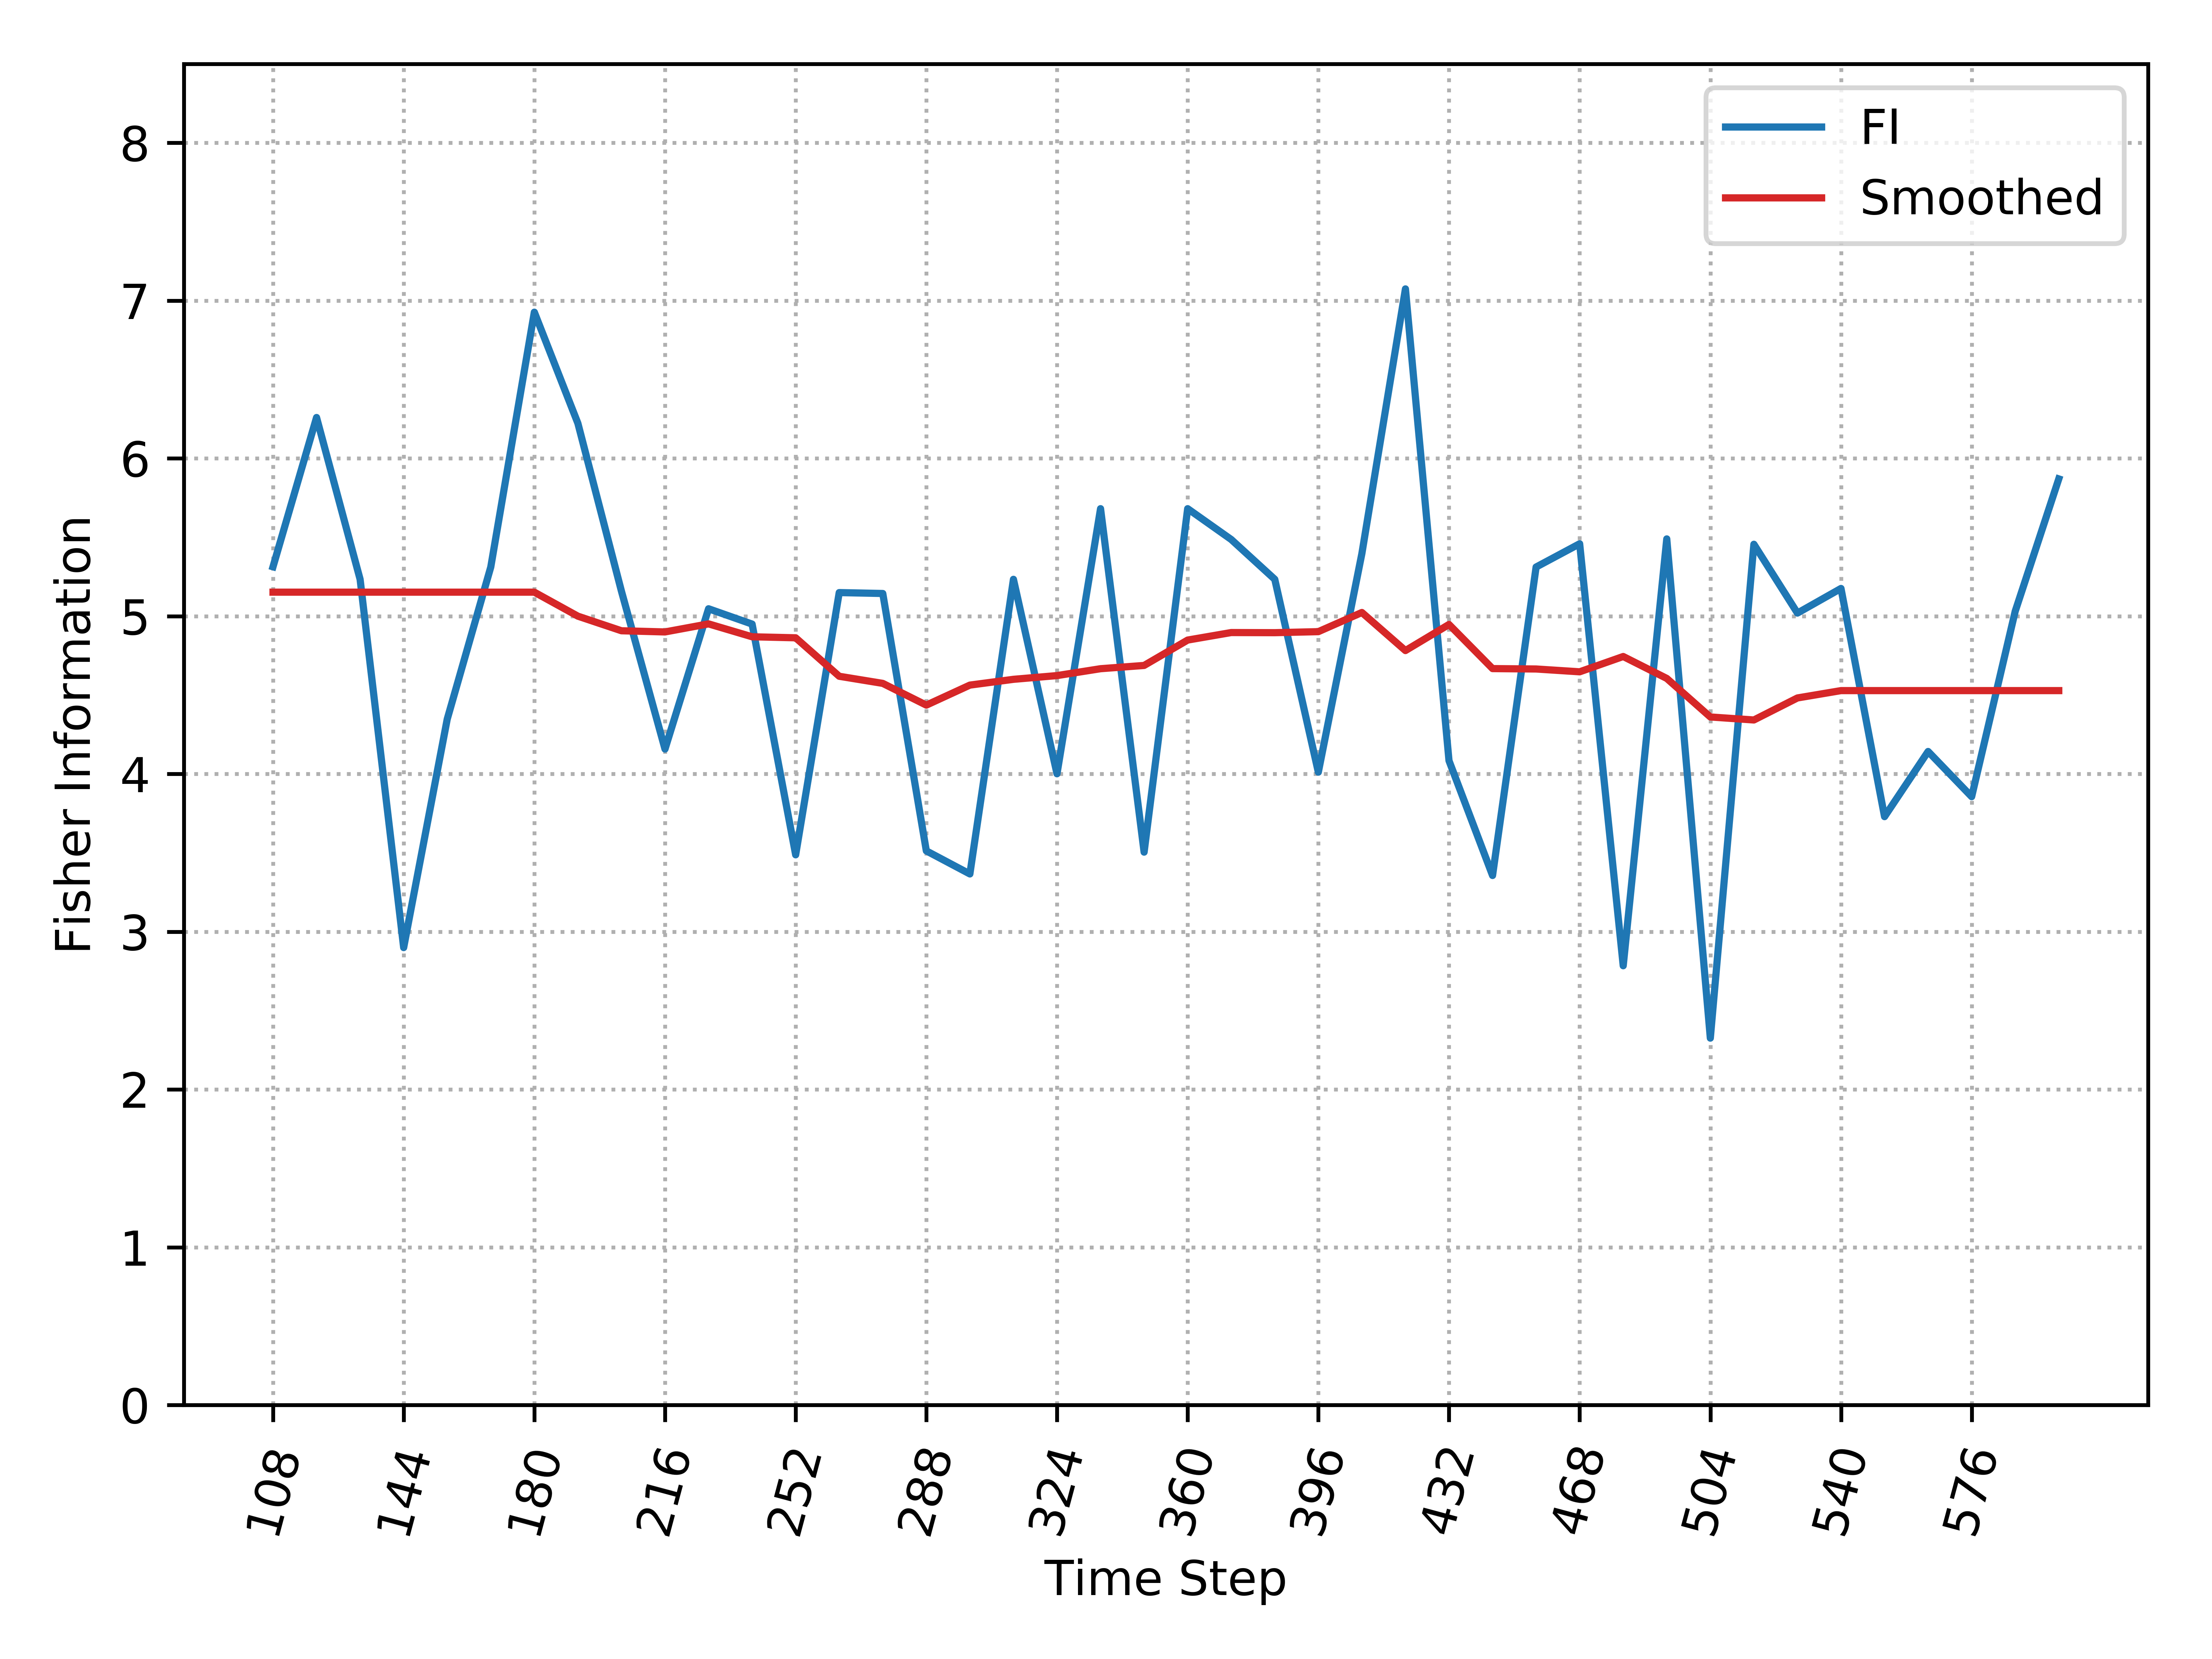

Values plotted in this chart, from the file beside it:
, Time_Step, FI, Smooth_FI
0, 108, 5.313, 5.152
1, 120, 6.259, 5.152
2, 132, 5.233, 5.152
3, 144, 2.899, 5.152
4, 156, 4.347, 5.152
5, 168, 5.311, 5.152
6, 180, 6.927, 5.152
7, 192, 6.222, 5
8, 204, 5.158, 4.907
9, 216, 4.157, 4.9
10, 228, 5.047, 4.951
11, 240, 4.95, 4.869
12, 252, 3.487, 4.863
13, 264, 5.149, 4.619
14, 276, 5.144, 4.574
15, 288, 3.512, 4.436
16, 300, 3.366, 4.563
17, 312, 5.233, 4.599
18, 324, 4.001, 4.623
19, 336, 5.681, 4.667
20, 348, 3.504, 4.687
21, 360, 5.681, 4.848
22, 372, 5.486, 4.896
23, 384, 5.233, 4.895
24, 396, 4.011, 4.902
25, 408, 5.397, 5.023
26, 420, 7.074, 4.782
27, 432, 4.084, 4.947
28, 444, 3.356, 4.667
29, 456, 5.311, 4.665
30, 468, 5.459, 4.647
31, 480, 2.784, 4.744
32, 492, 5.489, 4.605
33, 504, 2.325, 4.361
34, 516, 5.455, 4.342
35, 528, 5.019, 4.481
36, 540, 5.175, 4.528
37, 552, 3.729, 4.528
38, 564, 4.142, 4.528
39, 576, 3.856, 4.528
40, 588, 5.031, 4.528
41, 600, 5.87, 4.528
